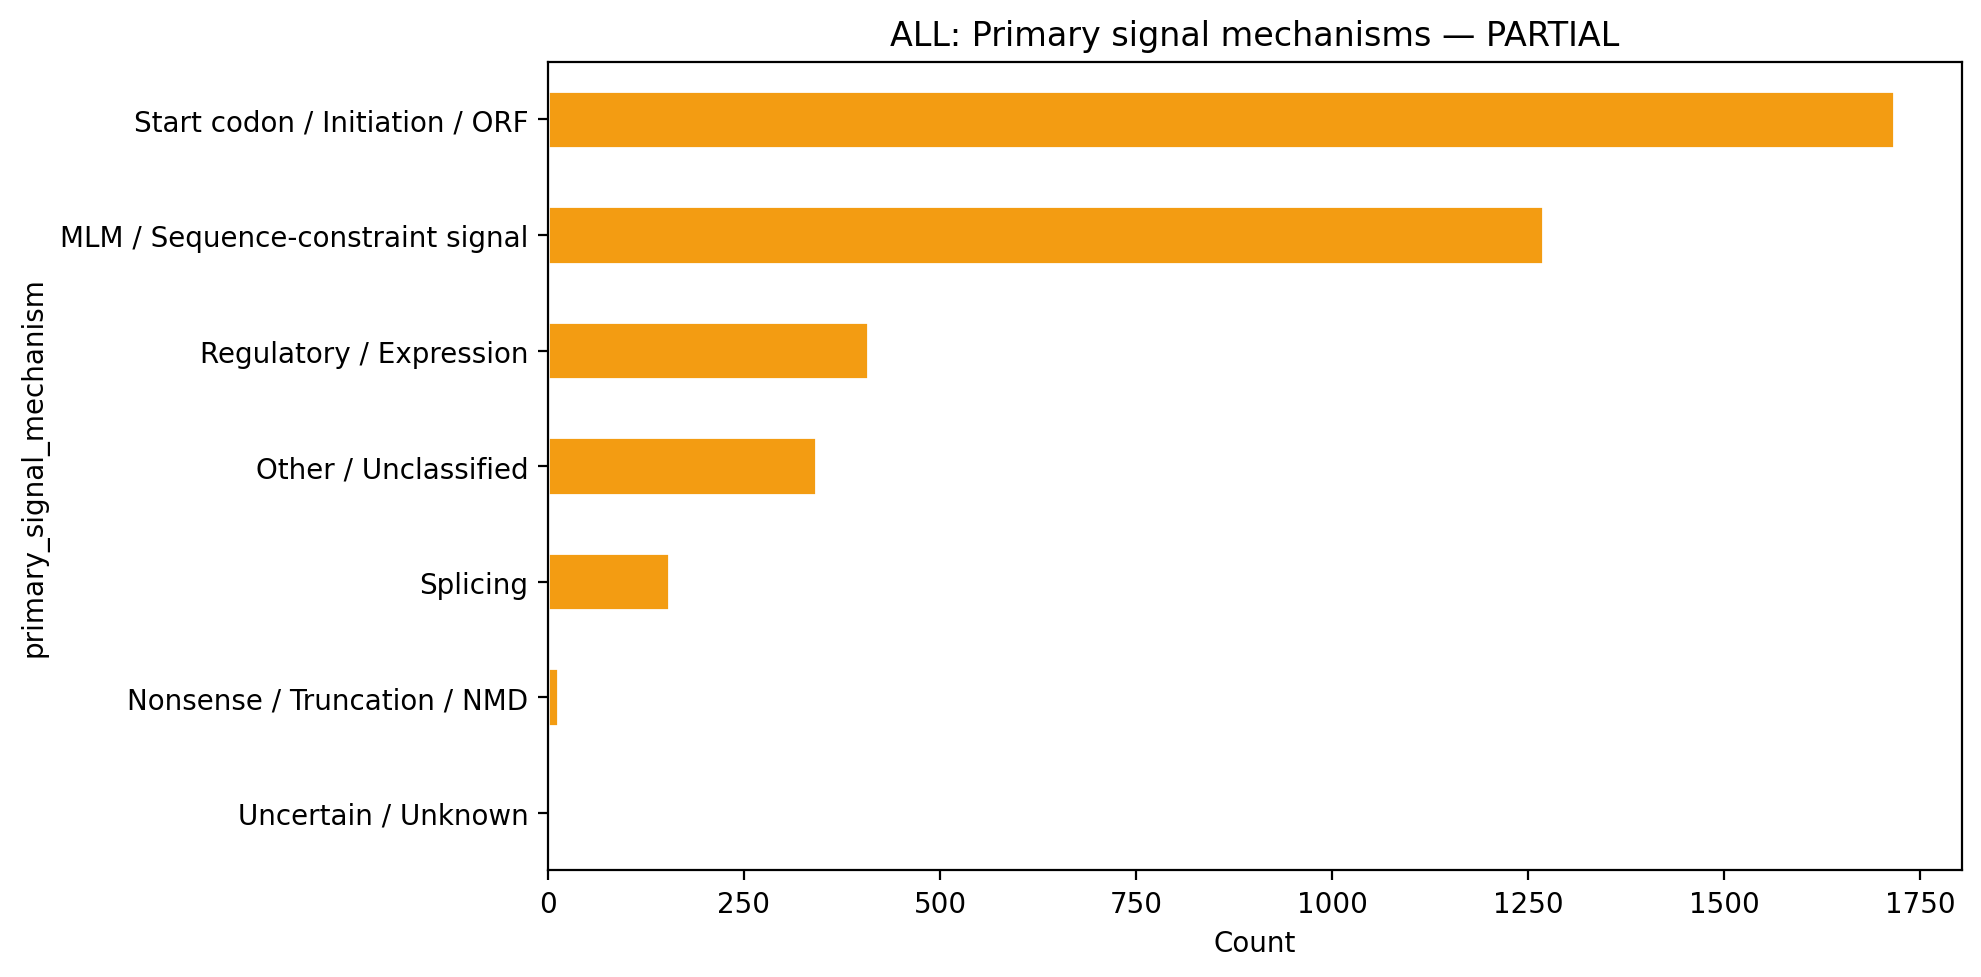

Values plotted in this chart, from the file beside it:
primary_signal_mechanism, count
Start codon / Initiation / ORF, 1717
MLM / Sequence-constraint signal, 1269
Regulatory / Expression, 408
Other / Unclassified, 342
Splicing, 155
Nonsense / Truncation / NMD, 13
Uncertain / Unknown, 1
